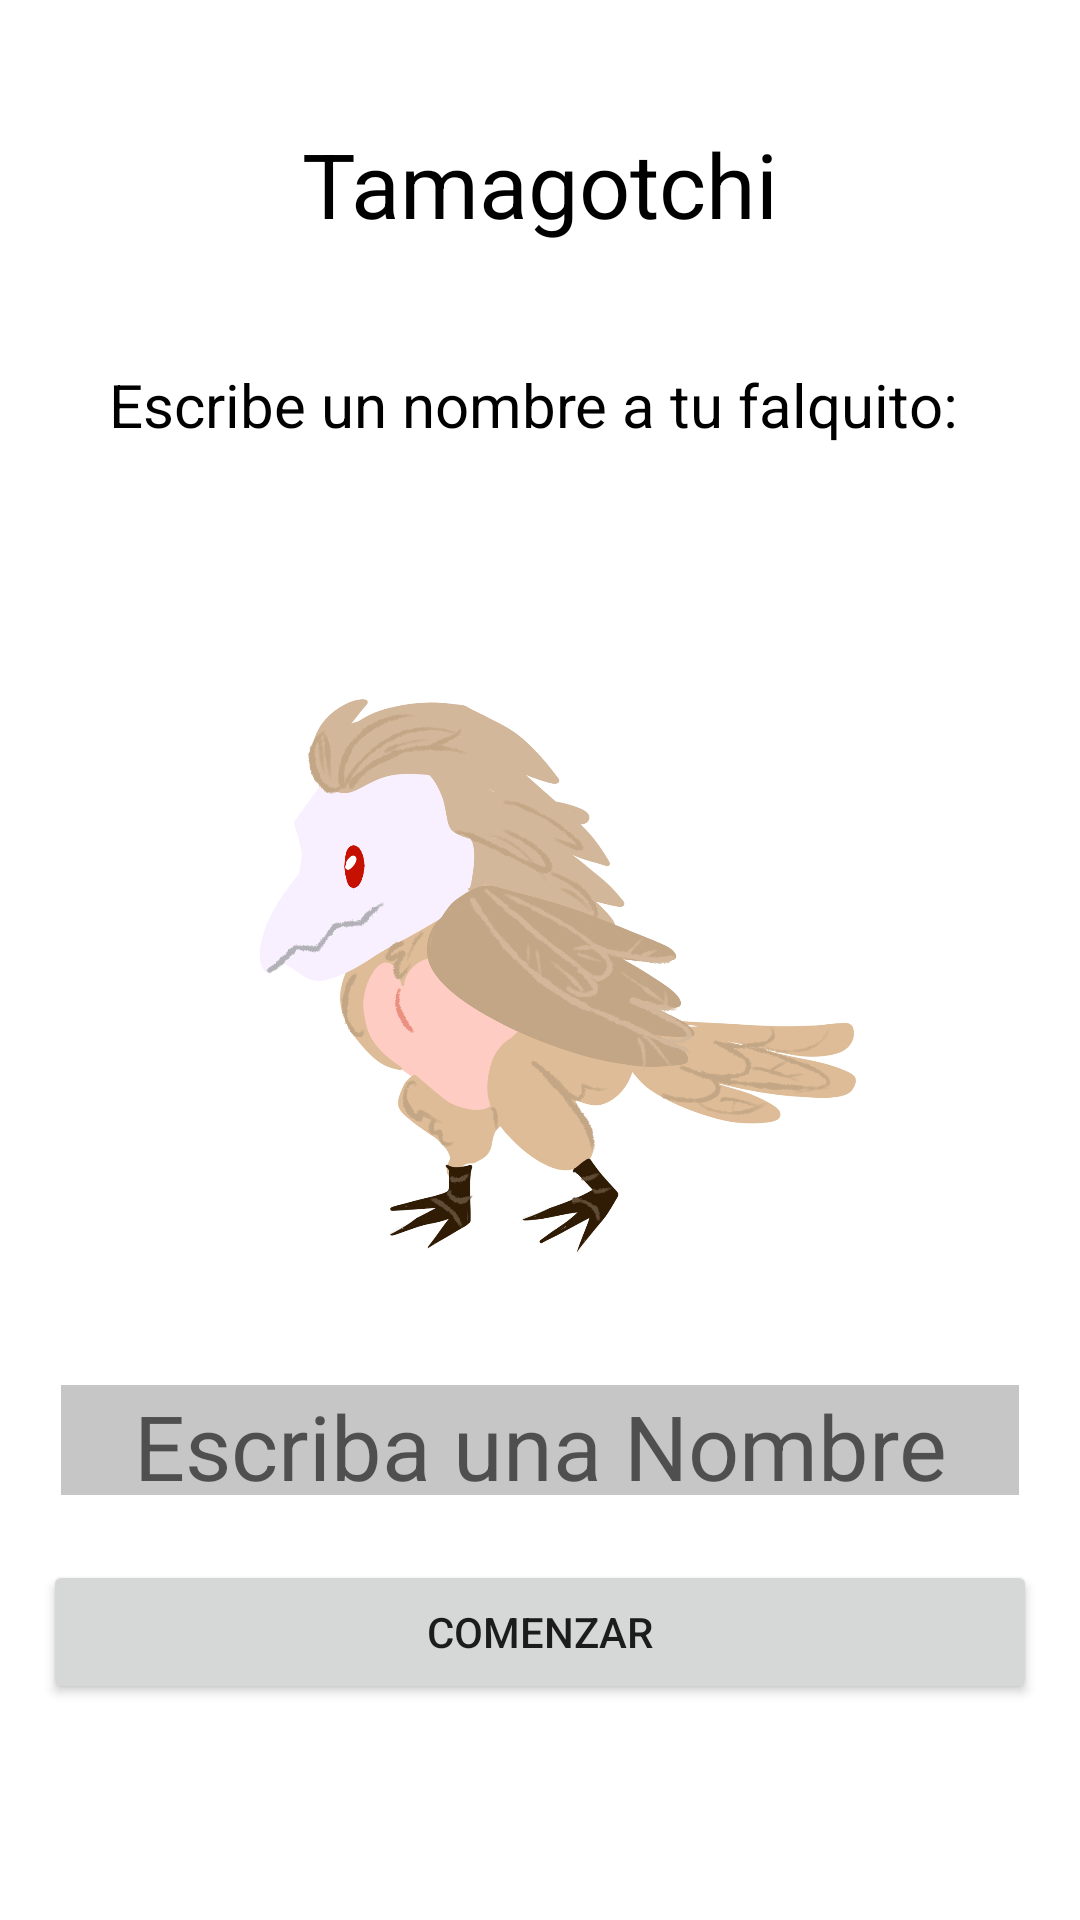

Write the Android layout XML for this screen, with the resource values it uses.
<!-- AndroidManifest.xml: application theme Theme.1922IS_Tamagotchi -->
<!-- res/layout/activity_main.xml -->
<?xml version="1.0" encoding="utf-8"?>
<androidx.constraintlayout.widget.ConstraintLayout xmlns:android="http://schemas.android.com/apk/res/android"
    xmlns:app="http://schemas.android.com/apk/res-auto"
    xmlns:tools="http://schemas.android.com/tools"
    android:layout_width="match_parent"
    android:layout_height="match_parent"
    tools:context=".MainActivity"
    android:background="@color/cardview_light_background">

    <TextView
        android:id="@+id/tvTitulo"
        android:layout_height="0dp"
        android:layout_width="0dp"
        android:layout_margin="5dp"
        android:gravity="center|center_vertical"
        android:text="Tamagotchi"
        android:textColor="#000000"
        android:textSize="30dp"
        app:layout_constraintBottom_toTopOf="@+id/guideline202"
        app:layout_constraintEnd_toStartOf="@+id/guideline105"
        app:layout_constraintStart_toStartOf="@+id/guideline101"
        app:layout_constraintTop_toTopOf="@+id/guideline201"
        />
    <TextView
        android:id="@+id/tvPalabra"
        android:layout_height="0dp"
        android:layout_width="0dp"
        android:layout_margin="5dp"
        android:gravity="center|center_vertical"
        android:text="Escribe un nombre a tu falquito: "
        android:textColor="#000000"
        android:textSize="20dp"
        app:layout_constraintBottom_toTopOf="@+id/guideline203"
        app:layout_constraintEnd_toStartOf="@+id/guideline105"
        app:layout_constraintStart_toStartOf="@+id/guideline101"
        app:layout_constraintTop_toTopOf="@+id/guideline202"
        />

    <ImageView
        android:id="@+id/tvImagen"
        android:layout_width="0dp"
        android:layout_height="0dp"
        android:layout_margin="5dp"
        android:gravity="center|center_vertical"
        android:textColor="#000000"
        android:textSize="30dp"
        app:layout_constraintBottom_toTopOf="@+id/guideline204"
        app:layout_constraintEnd_toStartOf="@+id/guideline104"
        app:layout_constraintStart_toStartOf="@+id/guideline102"
        app:layout_constraintTop_toTopOf="@+id/guideline203"
        app:srcCompat="@drawable/falquito" />
    <EditText
        android:id="@+id/etNombre"
        android:layout_height="110px"
        android:layout_width="0dp"
        android:layout_margin="6dp"
        android:gravity="center|center_vertical"
        android:textColor="#000000"
        android:background="#C6C6C6"
        android:textSize="30dp"
        android:hint="Escriba una Nombre"
        app:layout_constraintBottom_toTopOf="@+id/guideline205"
        app:layout_constraintEnd_toStartOf="@+id/guideline105"
        app:layout_constraintStart_toStartOf="@+id/guideline101"
        app:layout_constraintTop_toTopOf="@+id/guideline204"
        />
    <Button
        android:id="@+id/btnSiguiente"
        android:layout_width="0dp"
        android:layout_height="wrap_content"
        android:text="Comenzar"
        app:layout_constraintBottom_toTopOf="@+id/guideline206"
        app:layout_constraintEnd_toStartOf="@+id/guideline105"
        app:layout_constraintStart_toStartOf="@+id/guideline101"
        app:layout_constraintTop_toTopOf="@+id/guideline205"
        ></Button>

    <androidx.constraintlayout.widget.Guideline
        android:id="@+id/guideline101"
        android:layout_width="wrap_content"
        android:layout_height="wrap_content"
        android:orientation="vertical"
        app:layout_constraintGuide_percent="0.04" />

    <androidx.constraintlayout.widget.Guideline
        android:id="@+id/guideline102"
        android:layout_width="wrap_content"
        android:layout_height="wrap_content"
        android:orientation="vertical"
        app:layout_constraintGuide_percent="0.10" />

    <androidx.constraintlayout.widget.Guideline
        android:id="@+id/guideline103"
        android:layout_width="wrap_content"
        android:layout_height="wrap_content"
        android:orientation="vertical"
        app:layout_constraintGuide_percent="0.50" />

    <androidx.constraintlayout.widget.Guideline
        android:id="@+id/guideline104"
        android:layout_width="wrap_content"
        android:layout_height="wrap_content"
        android:orientation="vertical"
        app:layout_constraintGuide_percent="0.90" />

    <androidx.constraintlayout.widget.Guideline
        android:id="@+id/guideline105"
        android:layout_width="wrap_content"
        android:layout_height="wrap_content"
        android:orientation="vertical"
        app:layout_constraintGuide_percent="0.96" />


    <androidx.constraintlayout.widget.Guideline
        android:id="@+id/guideline201"
        android:layout_width="wrap_content"
        android:layout_height="wrap_content"
        android:orientation="horizontal"
        app:layout_constraintGuide_percent="0.02" />

    <androidx.constraintlayout.widget.Guideline
        android:id="@+id/guideline202"
        android:layout_width="wrap_content"
        android:layout_height="wrap_content"
        android:orientation="horizontal"
        app:layout_constraintGuide_begin="110dp" />

    <androidx.constraintlayout.widget.Guideline
        android:id="@+id/guideline203"
        android:layout_width="wrap_content"
        android:layout_height="wrap_content"
        android:orientation="horizontal"
        app:layout_constraintGuide_percent="0.25" />

    <androidx.constraintlayout.widget.Guideline
        android:id="@+id/guideline204"
        android:layout_width="wrap_content"
        android:layout_height="wrap_content"
        android:orientation="horizontal"
        app:layout_constraintGuide_percent="0.70" />

    <androidx.constraintlayout.widget.Guideline
        android:id="@+id/guideline205"
        android:layout_width="wrap_content"
        android:layout_height="wrap_content"
        android:orientation="horizontal"
        app:layout_constraintGuide_percent="0.80" />

    <androidx.constraintlayout.widget.Guideline
        android:id="@+id/guideline206"
        android:layout_width="wrap_content"
        android:layout_height="wrap_content"
        android:orientation="horizontal"
        app:layout_constraintGuide_percent=".90" />


</androidx.constraintlayout.widget.ConstraintLayout>
<!-- resources referenced by this layout -->
<resources>
  <!-- drawable falquito: png bitmap (drawable, 319325 bytes) -->
  <style name="Theme.1922IS_Tamagotchi" parent="Theme.MaterialComponents.DayNight.DarkActionBar">
          
          <item name="colorPrimary">@color/purple_500</item>
          <item name="colorPrimaryVariant">@color/purple_700</item>
          <item name="colorOnPrimary">@color/white</item>
          
          <item name="colorSecondary">@color/teal_200</item>
          <item name="colorSecondaryVariant">@color/teal_700</item>
          <item name="colorOnSecondary">@color/black</item>
          
          <item name="android:statusBarColor" tools:targetApi="l">?attr/colorPrimaryVariant</item>
          
      </style>
  <!-- not gathered from this repository: default colours our renderer supplied (Android Studio template values) -->
  <color name="purple_500">#FF6200EE</color>
  <color name="purple_700">#FF3700B3</color>
  <color name="teal_200">#FF03DAC5</color>
  <color name="teal_700">#FF018786</color>
  <color name="black">#FF000000</color>
  <color name="white">#FFFFFFFF</color>
</resources>
